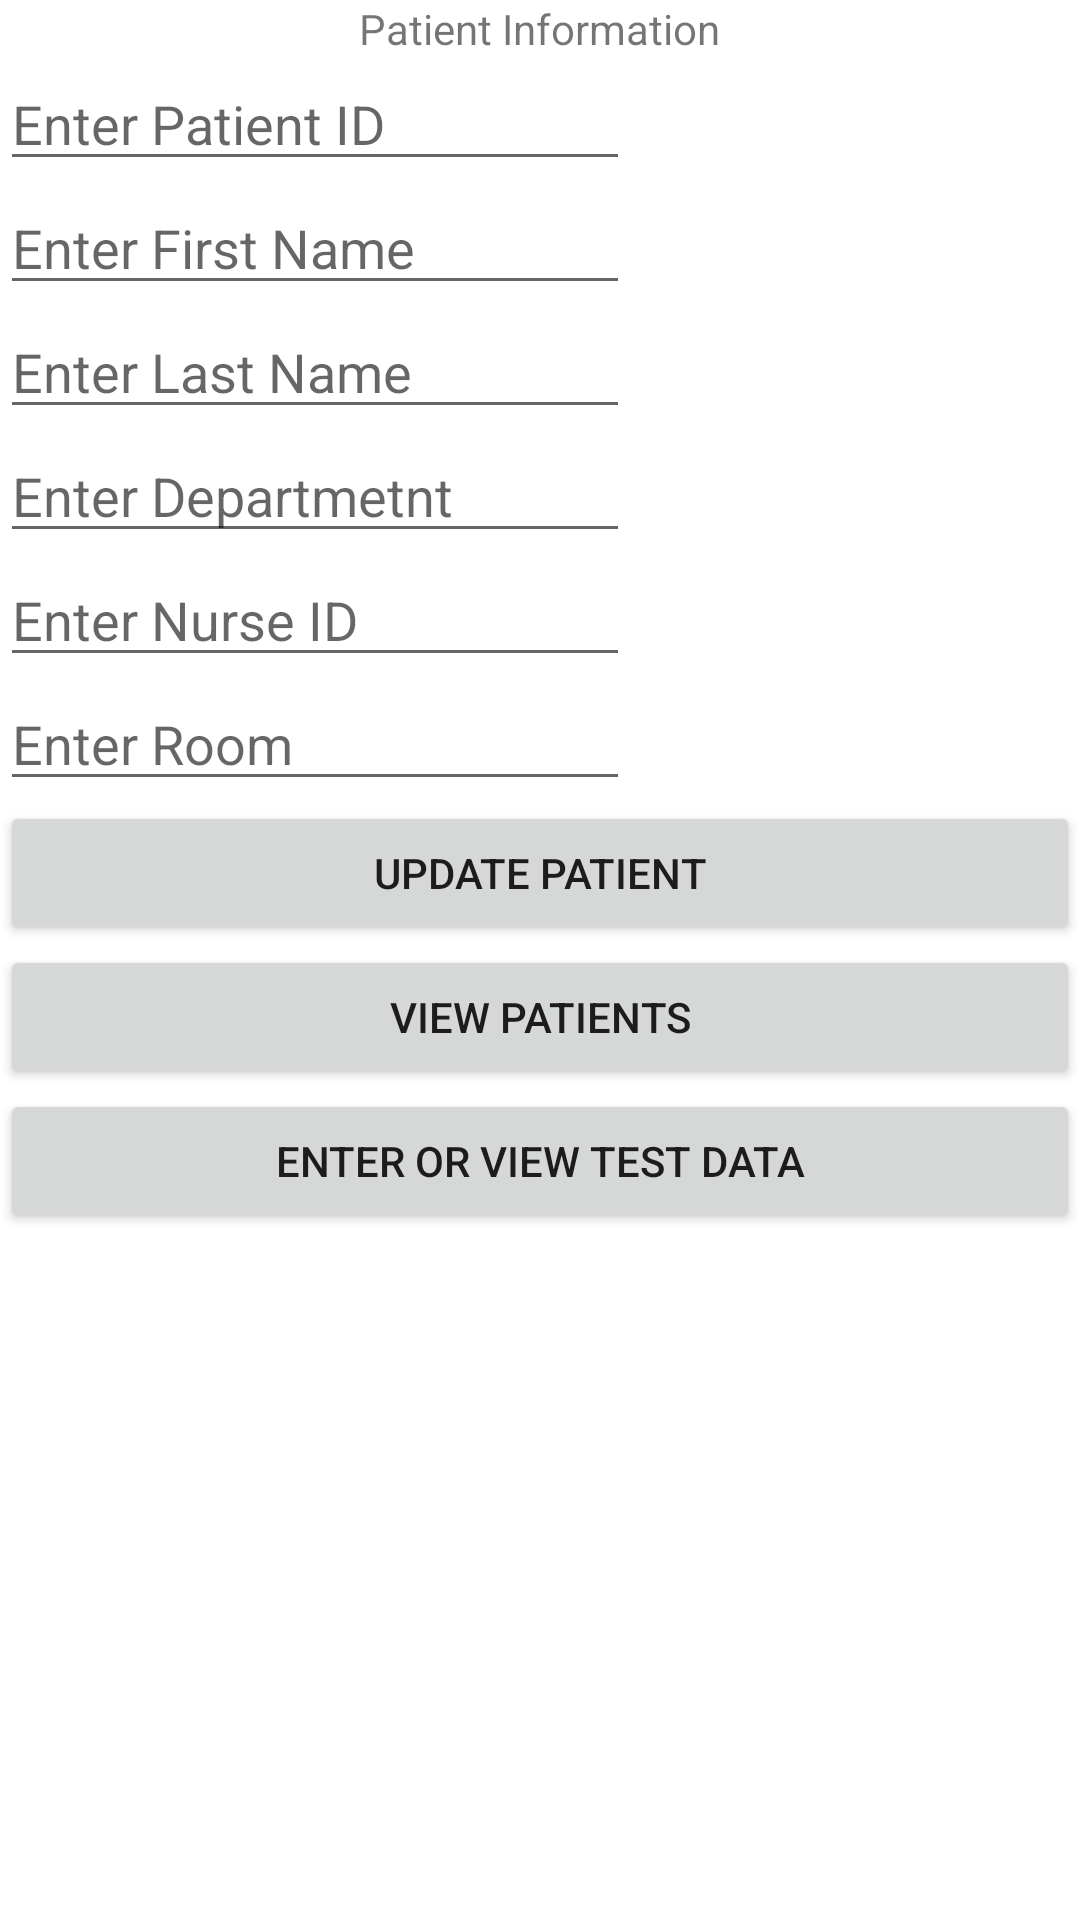

Android layout source for this screen:
<!-- AndroidManifest.xml: application theme Theme.Group4_Comp304Sec004_Lab04 -->
<!-- res/layout/activity_update_patient_info.xml -->
<?xml version="1.0" encoding="utf-8"?>
<RelativeLayout xmlns:android="http://schemas.android.com/apk/res/android"
    xmlns:app="http://schemas.android.com/apk/res-auto"
    xmlns:tools="http://schemas.android.com/tools"
    android:layout_width="match_parent"
    android:layout_height="match_parent"
    tools:context=".UpdatePatientInfo">

    <TextView
        android:id="@+id/personalInfo"
        android:layout_width="wrap_content"
        android:layout_height="wrap_content"
        android:layout_gravity="center"
        android:layout_centerHorizontal="true"
        android:text="Patient Information" />

    <EditText
        android:id="@+id/patientIdUI"
        android:layout_width="wrap_content"
        android:layout_height="wrap_content"
        android:layout_below="@+id/personalInfo"
        android:hint="Enter Patient ID"
        android:ems="10"
        android:inputType="textPersonName" />

    <EditText
        android:id="@+id/firstNameUI"
        android:layout_width="wrap_content"
        android:layout_height="wrap_content"
        android:layout_below="@+id/patientIdUI"
        android:hint="Enter First Name"
        android:ems="10"
        android:inputType="textPersonName" />

    <EditText
        android:id="@+id/lastNameUI"
        android:layout_width="wrap_content"
        android:layout_height="wrap_content"
        android:layout_below="@+id/firstNameUI"
        android:ems="10"
        android:inputType="textPersonName"
        android:hint="Enter Last Name"/>

    <EditText
        android:id="@+id/departmentUI"
        android:layout_width="wrap_content"
        android:layout_height="wrap_content"
        android:layout_below="@+id/lastNameUI"
        android:ems="10"
        android:inputType="textPersonName"
        android:hint="Enter Departmetnt" />

    <EditText
        android:id="@+id/nurseIDUI"
        android:layout_width="wrap_content"
        android:layout_height="wrap_content"
        android:layout_below="@+id/departmentUI"
        android:ems="10"
        android:inputType="textPersonName"
        android:hint="Enter Nurse ID" />

    <EditText
        android:id="@+id/roomUI"
        android:layout_width="wrap_content"
        android:layout_height="wrap_content"
        android:layout_below="@+id/nurseIDUI"
        android:ems="10"
        android:inputType="textPersonName"
        android:hint="Enter Room" />

    <Button
        android:id="@+id/updatePatient"
        android:layout_width="match_parent"
        android:layout_height="wrap_content"
        android:onClick="updatePatientButton"
        android:layout_below="@+id/roomUI"
        android:layout_centerHorizontal="true"
        android:text="UPDATE PATIENT"/>

    <Button
        android:id="@+id/viewPatientUI"
        android:layout_width="match_parent"
        android:layout_height="wrap_content"
        android:layout_below="@+id/updatePatient"
        android:layout_centerHorizontal="true"
        android:text="VIEW PATIENTS"/>

    <Button
        android:id="@+id/enterTestUI"
        android:layout_width="match_parent"
        android:layout_height="wrap_content"
        android:layout_below="@+id/viewPatientUI"
        android:layout_centerHorizontal="true"
        android:text="ENTER OR VIEW TEST DATA"/>

</RelativeLayout>
<!-- resources referenced by this layout -->
<resources>
  <style name="Theme.Group4_Comp304Sec004_Lab04" parent="Theme.MaterialComponents.DayNight.DarkActionBar">
          
          <item name="colorPrimary">@color/purple_500</item>
          <item name="colorPrimaryVariant">@color/purple_700</item>
          <item name="colorOnPrimary">@color/white</item>
          
          <item name="colorSecondary">@color/teal_200</item>
          <item name="colorSecondaryVariant">@color/teal_700</item>
          <item name="colorOnSecondary">@color/black</item>
          
          <item name="android:statusBarColor" tools:targetApi="l">?attr/colorPrimaryVariant</item>
          
      </style>
  <!-- not gathered from this repository: default colours our renderer supplied (Android Studio template values) -->
  <color name="purple_500">#FF6200EE</color>
  <color name="purple_700">#FF3700B3</color>
  <color name="teal_200">#FF03DAC5</color>
  <color name="teal_700">#FF018786</color>
  <color name="black">#FF000000</color>
  <color name="white">#FFFFFFFF</color>
</resources>
